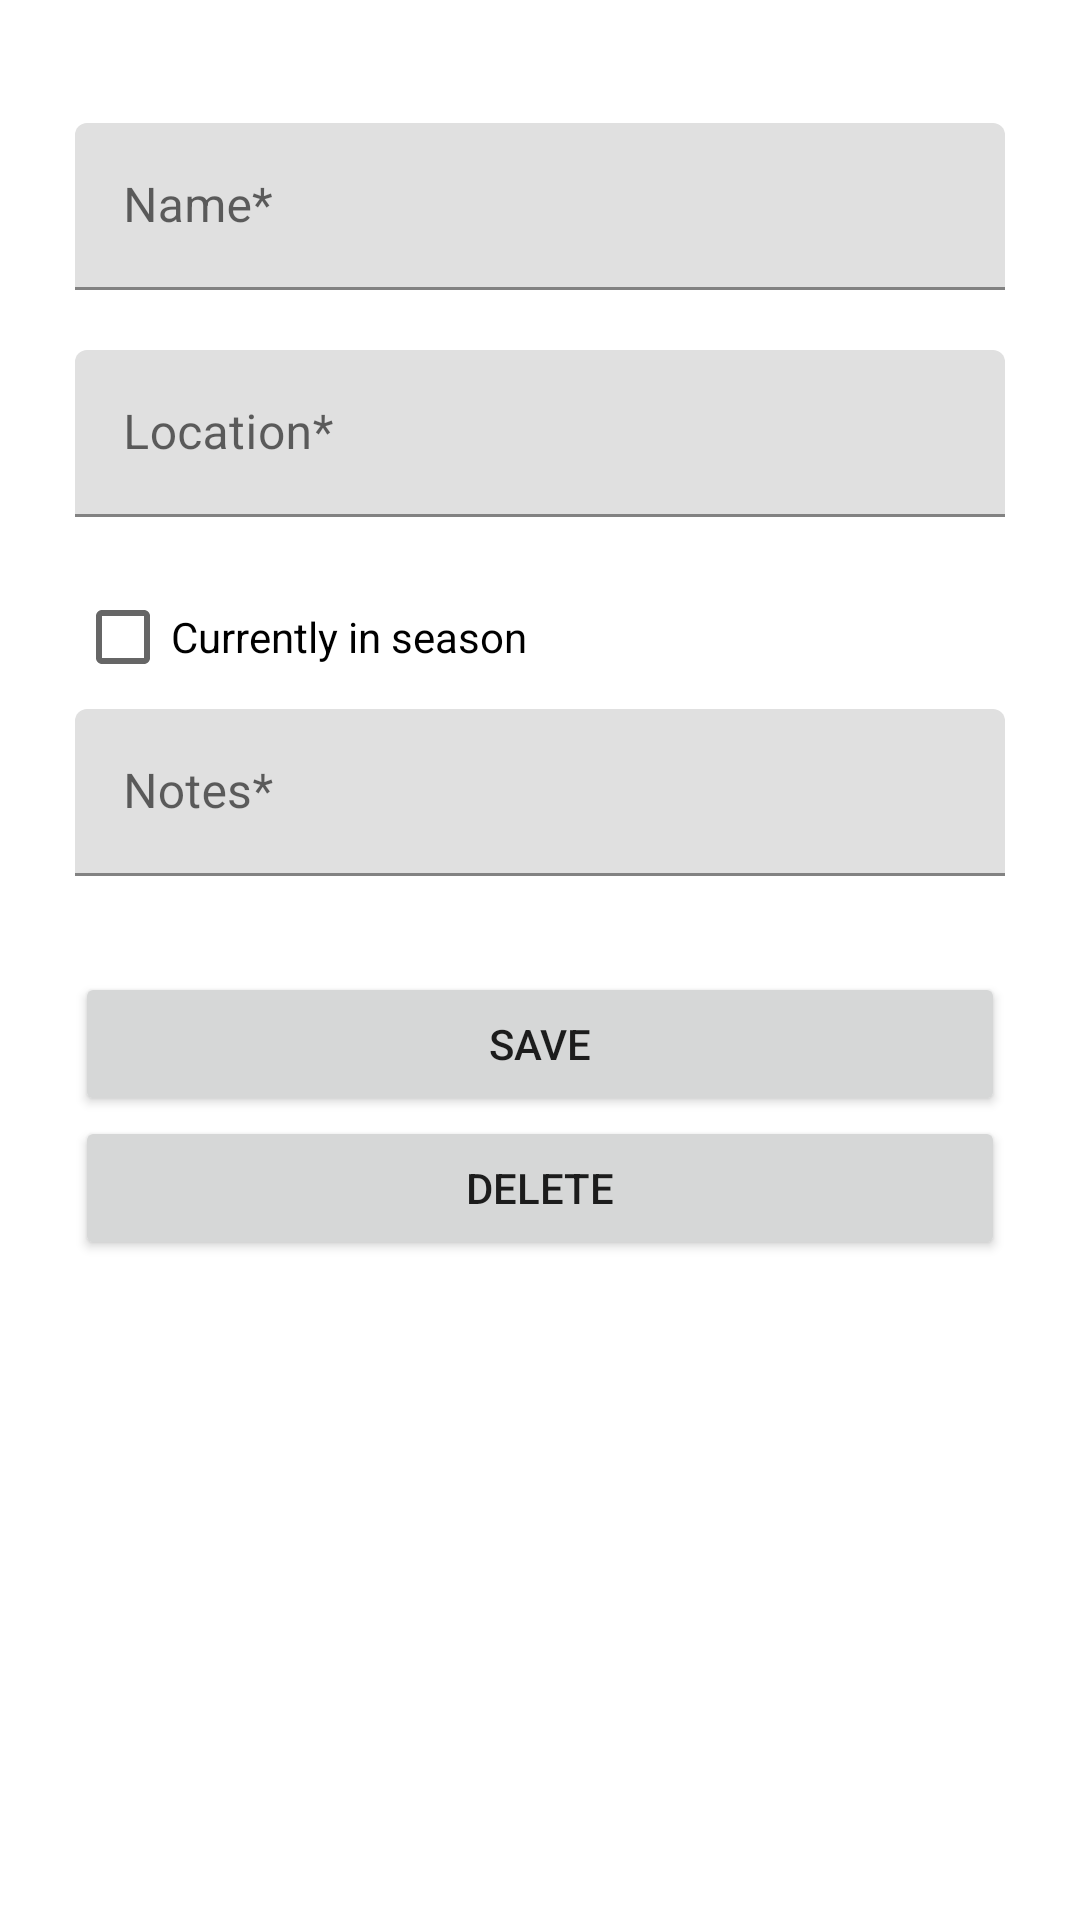

Layout XML and referenced resources for this Android screen:
<!-- AndroidManifest.xml: application theme Theme.Forage -->
<!-- res/layout/fragment_add.xml -->
<?xml version="1.0" encoding="utf-8"?>
<androidx.constraintlayout.widget.ConstraintLayout xmlns:android="http://schemas.android.com/apk/res/android"
    xmlns:app="http://schemas.android.com/apk/res-auto"
    xmlns:tools="http://schemas.android.com/tools"
    android:layout_width="match_parent"
    android:layout_height="match_parent"
    tools:context=".AddFragment">

    <androidx.constraintlayout.widget.ConstraintLayout
        android:id="@+id/constraintLayout"
        android:layout_width="match_parent"
        android:layout_height="match_parent"
        android:layout_margin="20dp"
        android:layout_marginTop="16dp"
        android:padding="5dp"
        app:layout_constraintEnd_toEndOf="parent"
        app:layout_constraintHorizontal_bias="0.4"
        app:layout_constraintStart_toStartOf="parent"
        app:layout_constraintTop_toTopOf="parent">


        <com.google.android.material.textfield.TextInputLayout
            android:id="@+id/name"
            android:layout_width="match_parent"
            android:layout_height="wrap_content"
            android:layout_marginTop="16dp"
            android:hint="@string/name"
            app:layout_constraintTop_toTopOf="parent">

            <com.google.android.material.textfield.TextInputEditText
                android:id="@+id/name_input"
                android:layout_width="match_parent"
                android:layout_height="wrap_content"
                android:inputType="textAutoComplete|textCapWords"
                android:singleLine="true" />

        </com.google.android.material.textfield.TextInputLayout>

        <com.google.android.material.textfield.TextInputLayout
            android:id="@+id/location"
            android:layout_width="match_parent"
            android:layout_height="wrap_content"
            android:layout_marginTop="20dp"
            android:hint="@string/location"
            app:layout_constraintTop_toBottomOf="@+id/name">

            <com.google.android.material.textfield.TextInputEditText
                android:id="@+id/location_input"
                android:layout_width="match_parent"
                android:layout_height="wrap_content"
                android:singleLine="true" />

        </com.google.android.material.textfield.TextInputLayout>

        <CheckBox
            android:id="@+id/checkBox"
            android:layout_width="wrap_content"
            android:layout_height="wrap_content"
            android:layout_marginTop="16dp"
            android:layout_marginBottom="16dp"
            android:text="@string/checkBox"
            app:layout_constraintStart_toStartOf="parent"
            app:layout_constraintTop_toBottomOf="@+id/location" />

        <com.google.android.material.textfield.TextInputLayout
            android:id="@+id/notes"
            android:layout_width="match_parent"
            android:layout_height="wrap_content"
            android:hint="@string/notes"
            app:layout_constraintTop_toBottomOf="@id/checkBox">

            <com.google.android.material.textfield.TextInputEditText
                android:id="@+id/note_input"
                android:layout_width="match_parent"
                android:layout_height="wrap_content" />
        </com.google.android.material.textfield.TextInputLayout>

        <Button
            android:id="@+id/save"
            android:layout_width="match_parent"
            android:layout_height="wrap_content"
            android:layout_marginTop="32dp"
            android:text="@string/save"
            app:layout_constraintEnd_toEndOf="parent"
            app:layout_constraintStart_toStartOf="parent"
            app:layout_constraintTop_toBottomOf="@id/notes" />

        <Button
            android:id="@+id/delete"
            android:layout_width="match_parent"
            android:layout_height="wrap_content"
            android:text="@string/delete"
            app:layout_constraintEnd_toEndOf="parent"
            app:layout_constraintStart_toStartOf="parent"
            app:layout_constraintTop_toBottomOf="@id/save" />


    </androidx.constraintlayout.widget.ConstraintLayout>
</androidx.constraintlayout.widget.ConstraintLayout>
<!-- resources referenced by this layout -->
<resources>
  <string name="checkBox">Currently in season</string>
  <string name="delete">delete</string>
  <string name="location">Location*</string>
  <string name="name">Name*</string>
  <string name="notes">Notes*</string>
  <string name="save">Save</string>
  <style name="Theme.Forage" parent="Theme.MaterialComponents.DayNight.DarkActionBar">
          
          <item name="colorPrimary">@color/purple_500</item>
          <item name="colorPrimaryVariant">@color/purple_700</item>
          <item name="colorOnPrimary">@color/white</item>
          
          <item name="colorSecondary">@color/teal_200</item>
          <item name="colorSecondaryVariant">@color/teal_700</item>
          <item name="colorOnSecondary">@color/black</item>
          
          <item name="android:statusBarColor" tools:targetApi="l">?attr/colorPrimaryVariant</item>
          
      </style>
  <!-- not gathered from this repository: default colours our renderer supplied (Android Studio template values) -->
  <color name="purple_500">#FF6200EE</color>
  <color name="purple_700">#FF3700B3</color>
  <color name="teal_200">#FF03DAC5</color>
  <color name="teal_700">#FF018786</color>
  <color name="black">#FF000000</color>
  <color name="white">#FFFFFFFF</color>
</resources>
